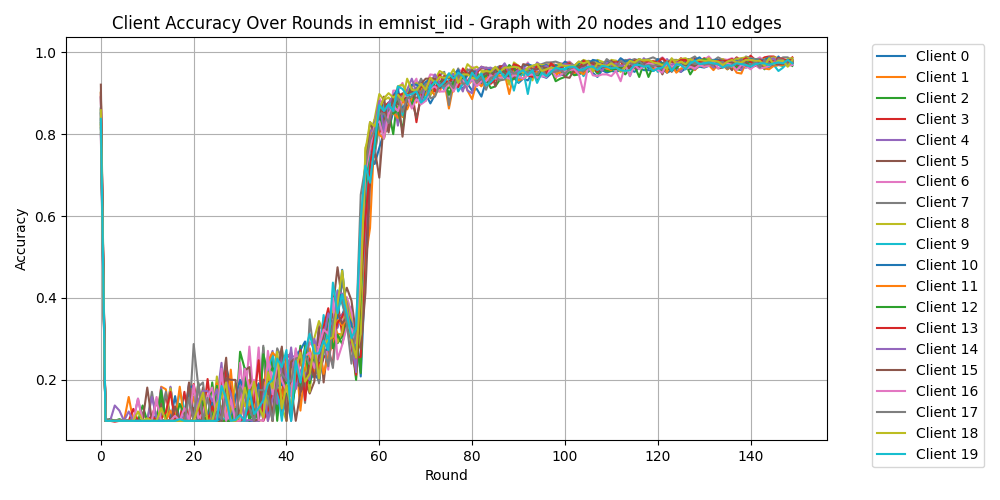

Data behind this chart, as committed beside it:
Round, Client 0, Client 1, Client 2, Client 3, Client 4, Client 5, Client 6, Client 7, Client 8, Client 9, Client 10, Client 11, Client 12, Client 13, Client 14, Client 15, Client 16, Client 17, Client 18, Client 19
0, 0.8333, 0.8375, 0.8625, 0.85, 0.8583, 0.8896, 0.8917, 0.8625, 0.9021, 0.8521, 0.8146, 0.8229, 0.8271, 0.9, 0.8896, 0.9208, 0.7958, 0.8021, 0.8583, 0.8375
1, 0.1, 0.1, 0.1, 0.1, 0.1062, 0.1, 0.1, 0.1, 0.1, 0.1, 0.1, 0.1, 0.1, 0.1, 0.1, 0.1, 0.1, 0.1, 0.1, 0.1
2, 0.1, 0.1, 0.1, 0.1, 0.1, 0.1042, 0.1, 0.1, 0.1, 0.1, 0.1, 0.1, 0.1042, 0.1, 0.1, 0.1, 0.1, 0.1, 0.1, 0.1
3, 0.1, 0.1, 0.1, 0.1, 0.1, 0.1, 0.1, 0.1, 0.1, 0.1, 0.1, 0.1, 0.1, 0.09792, 0.1375, 0.1, 0.1, 0.1, 0.1, 0.1
4, 0.1, 0.1, 0.1042, 0.1, 0.1, 0.1, 0.1, 0.1, 0.1, 0.1, 0.1, 0.1, 0.1, 0.1, 0.125, 0.1, 0.1, 0.1, 0.1, 0.1
5, 0.1, 0.1, 0.1, 0.1, 0.1, 0.1, 0.1, 0.1, 0.1, 0.1, 0.1, 0.1, 0.1, 0.1, 0.1, 0.1, 0.1, 0.1, 0.1, 0.1
6, 0.1, 0.1, 0.1, 0.1, 0.1, 0.1, 0.1, 0.1, 0.1, 0.1, 0.1, 0.1583, 0.1, 0.1, 0.1229, 0.1, 0.1, 0.1, 0.1, 0.1
7, 0.1, 0.1, 0.1, 0.1, 0.1, 0.1, 0.1021, 0.1, 0.1, 0.1, 0.1062, 0.1, 0.1, 0.1292, 0.1, 0.1, 0.1, 0.1, 0.1, 0.1
8, 0.1, 0.1, 0.1, 0.1, 0.1542, 0.1, 0.1, 0.1, 0.1, 0.1, 0.1, 0.1, 0.1, 0.1, 0.1, 0.1, 0.1542, 0.1, 0.1229, 0.1
9, 0.1021, 0.1, 0.1, 0.1, 0.1, 0.1, 0.1, 0.1208, 0.1, 0.1, 0.1, 0.1, 0.1375, 0.1, 0.1, 0.1, 0.1, 0.1, 0.1, 0.1
10, 0.1, 0.1, 0.1, 0.1, 0.1, 0.1, 0.1, 0.1, 0.1, 0.1, 0.1, 0.1, 0.1, 0.1, 0.1, 0.1812, 0.1021, 0.1, 0.1062, 0.1
11, 0.1, 0.1, 0.1, 0.1104, 0.1, 0.1, 0.1, 0.1708, 0.1, 0.1, 0.1, 0.1125, 0.1, 0.1125, 0.1583, 0.1, 0.1021, 0.1, 0.1, 0.1
12, 0.1, 0.1, 0.1, 0.1479, 0.1, 0.1, 0.1583, 0.1, 0.1021, 0.1, 0.1146, 0.1, 0.1, 0.1, 0.1083, 0.1, 0.15, 0.1, 0.1, 0.1
13, 0.1, 0.1833, 0.1583, 0.1, 0.1812, 0.1417, 0.1, 0.1, 0.1, 0.1, 0.1, 0.1, 0.175, 0.1062, 0.1, 0.1, 0.1, 0.1, 0.1313, 0.1
14, 0.1021, 0.1771, 0.1, 0.1667, 0.1, 0.1, 0.1, 0.1708, 0.1, 0.1, 0.1, 0.1, 0.1, 0.1208, 0.1, 0.1, 0.1, 0.1, 0.1, 0.1
15, 0.1812, 0.1, 0.1021, 0.1, 0.1833, 0.1, 0.1, 0.1104, 0.1792, 0.1, 0.1, 0.125, 0.1, 0.1708, 0.1, 0.1, 0.1, 0.1, 0.1, 0.1
16, 0.1, 0.1, 0.1, 0.1021, 0.1, 0.1, 0.1, 0.125, 0.1, 0.1, 0.1604, 0.1, 0.1, 0.1, 0.1, 0.1354, 0.1125, 0.1, 0.1, 0.1
17, 0.1, 0.1, 0.1, 0.1, 0.1, 0.1, 0.1, 0.1, 0.1, 0.1729, 0.1, 0.1833, 0.1417, 0.1, 0.1, 0.1, 0.1, 0.1, 0.1, 0.1042
18, 0.1, 0.1, 0.1, 0.1708, 0.1, 0.1, 0.1, 0.1, 0.1, 0.1292, 0.1, 0.1, 0.1146, 0.1, 0.1146, 0.1, 0.1313, 0.1, 0.1, 0.1
19, 0.1875, 0.1, 0.1854, 0.1, 0.1917, 0.1, 0.1, 0.1, 0.1, 0.1, 0.1812, 0.1, 0.1, 0.1, 0.1, 0.1938, 0.1021, 0.1562, 0.1, 0.1
20, 0.1, 0.1583, 0.1, 0.1, 0.1187, 0.1313, 0.1, 0.2875, 0.1875, 0.1, 0.1854, 0.1, 0.1, 0.1896, 0.1, 0.1, 0.1875, 0.1, 0.1, 0.1
21, 0.1, 0.125, 0.1, 0.1, 0.1, 0.1, 0.1812, 0.1833, 0.1, 0.1, 0.1, 0.1, 0.1917, 0.1313, 0.15, 0.1, 0.1062, 0.1938, 0.1333, 0.1
22, 0.1, 0.15, 0.1479, 0.1062, 0.1771, 0.1812, 0.1, 0.1938, 0.1, 0.1, 0.1, 0.1, 0.1125, 0.1, 0.1729, 0.1, 0.1187, 0.1, 0.1688, 0.1
23, 0.1, 0.1, 0.1, 0.2021, 0.1021, 0.1, 0.1, 0.1, 0.1062, 0.1, 0.1083, 0.1125, 0.1, 0.1, 0.1729, 0.1, 0.1604, 0.1562, 0.1, 0.1
24, 0.15, 0.1, 0.1938, 0.1062, 0.1, 0.1292, 0.1, 0.1, 0.1, 0.1187, 0.1417, 0.1, 0.1, 0.1354, 0.1479, 0.1, 0.1812, 0.1, 0.1, 0.1
25, 0.1, 0.1146, 0.1, 0.1021, 0.1542, 0.1, 0.1, 0.1, 0.2083, 0.1, 0.1083, 0.1917, 0.1854, 0.1, 0.1771, 0.1375, 0.1021, 0.1229, 0.1417, 0.1
26, 0.1083, 0.1854, 0.1, 0.1, 0.2417, 0.1708, 0.2, 0.1354, 0.1, 0.1083, 0.1, 0.1, 0.1, 0.1938, 0.1, 0.1, 0.2271, 0.1042, 0.1562, 0.1854
27, 0.2313, 0.1146, 0.15, 0.2229, 0.1, 0.2542, 0.1, 0.1, 0.15, 0.1, 0.1, 0.1, 0.1, 0.1958, 0.1979, 0.2042, 0.1, 0.1667, 0.1938, 0.1542
28, 0.1854, 0.1, 0.1, 0.1771, 0.1083, 0.1, 0.1146, 0.1479, 0.1208, 0.1, 0.1, 0.225, 0.1, 0.1, 0.1667, 0.2, 0.1521, 0.1, 0.1, 0.1
29, 0.1583, 0.1, 0.1, 0.1, 0.1, 0.1333, 0.1, 0.1, 0.1917, 0.1125, 0.1583, 0.1, 0.1292, 0.1, 0.1, 0.2, 0.1, 0.1, 0.1, 0.1021
30, 0.1, 0.1, 0.2687, 0.1104, 0.1958, 0.1125, 0.2417, 0.1042, 0.1792, 0.1, 0.2, 0.175, 0.1, 0.1, 0.1854, 0.1, 0.1, 0.1812, 0.1104, 0.1146
31, 0.2292, 0.1, 0.2271, 0.1, 0.1, 0.1, 0.1375, 0.1979, 0.1354, 0.1, 0.1729, 0.1, 0.2208, 0.1083, 0.1, 0.2229, 0.2271, 0.1604, 0.1812, 0.1
32, 0.1396, 0.1437, 0.1437, 0.1, 0.1479, 0.1, 0.2812, 0.1917, 0.1708, 0.1, 0.1, 0.2, 0.1, 0.125, 0.1021, 0.2313, 0.1792, 0.1313, 0.1375, 0.175
33, 0.1, 0.1625, 0.1, 0.1896, 0.15, 0.1042, 0.1437, 0.1, 0.15, 0.1375, 0.1, 0.1375, 0.1271, 0.1458, 0.1, 0.1, 0.2, 0.1, 0.1958, 0.1167
34, 0.1896, 0.1, 0.1, 0.1854, 0.1708, 0.1333, 0.2792, 0.1, 0.1, 0.1, 0.1917, 0.1208, 0.1, 0.2479, 0.1, 0.1042, 0.1021, 0.175, 0.1375, 0.1313
35, 0.1062, 0.1875, 0.2792, 0.1187, 0.1, 0.1896, 0.1333, 0.2833, 0.1021, 0.1938, 0.1375, 0.1833, 0.2625, 0.1, 0.1833, 0.2, 0.1, 0.175, 0.1083, 0.15
36, 0.1979, 0.2292, 0.1292, 0.1875, 0.2354, 0.1646, 0.2708, 0.1, 0.1604, 0.2229, 0.1062, 0.2437, 0.2146, 0.125, 0.1, 0.1958, 0.2583, 0.1562, 0.2188, 0.1896
37, 0.1958, 0.1, 0.2583, 0.1104, 0.2708, 0.1, 0.1958, 0.1833, 0.1562, 0.2667, 0.2, 0.2667, 0.2292, 0.1667, 0.1542, 0.1, 0.1646, 0.1, 0.1792, 0.2
38, 0.1125, 0.2354, 0.1, 0.2042, 0.1417, 0.2625, 0.2042, 0.2771, 0.2104, 0.1812, 0.1854, 0.2542, 0.1958, 0.1792, 0.1833, 0.2146, 0.2396, 0.2, 0.2687, 0.2521
39, 0.2646, 0.1313, 0.225, 0.1625, 0.2396, 0.1125, 0.2625, 0.2521, 0.1333, 0.1, 0.1875, 0.1313, 0.2771, 0.1458, 0.2625, 0.2812, 0.1979, 0.2146, 0.1313, 0.2313
40, 0.1625, 0.2208, 0.175, 0.2521, 0.2604, 0.1562, 0.1146, 0.1, 0.1, 0.2062, 0.25, 0.25, 0.1771, 0.1771, 0.1979, 0.1, 0.1729, 0.2, 0.1875, 0.2729
41, 0.1, 0.1958, 0.1688, 0.2667, 0.2583, 0.1812, 0.2042, 0.2646, 0.2417, 0.1667, 0.2313, 0.2417, 0.1208, 0.1979, 0.2792, 0.2437, 0.1604, 0.1958, 0.1292, 0.1
42, 0.2062, 0.2625, 0.1958, 0.1833, 0.2562, 0.1, 0.2208, 0.2, 0.25, 0.2729, 0.2583, 0.2146, 0.1917, 0.1875, 0.1771, 0.2542, 0.2771, 0.2521, 0.2271, 0.2458
43, 0.1792, 0.125, 0.2833, 0.2667, 0.1771, 0.1688, 0.2208, 0.2729, 0.2354, 0.2479, 0.2729, 0.2083, 0.1833, 0.2729, 0.2229, 0.1708, 0.1979, 0.2562, 0.2667, 0.1938
44, 0.2271, 0.2292, 0.1792, 0.1958, 0.2729, 0.1958, 0.2458, 0.1437, 0.275, 0.2667, 0.2938, 0.2708, 0.2833, 0.15, 0.2167, 0.2, 0.2583, 0.2604, 0.1958, 0.2708
45, 0.2396, 0.2771, 0.1812, 0.2021, 0.2542, 0.1667, 0.2917, 0.3479, 0.1708, 0.2313, 0.1979, 0.2583, 0.1917, 0.2521, 0.2, 0.2333, 0.2667, 0.2375, 0.2146, 0.3125
46, 0.2396, 0.2188, 0.2833, 0.2958, 0.2229, 0.1958, 0.2771, 0.2583, 0.3021, 0.225, 0.2167, 0.2104, 0.25, 0.2062, 0.3, 0.2062, 0.2292, 0.2625, 0.2854, 0.2646
47, 0.3063, 0.2146, 0.1958, 0.2125, 0.3333, 0.3292, 0.2812, 0.2646, 0.3438, 0.2437, 0.1979, 0.2833, 0.2729, 0.2437, 0.2458, 0.2562, 0.2812, 0.1917, 0.2042, 0.2646
48, 0.2812, 0.3438, 0.2854, 0.2542, 0.3187, 0.1938, 0.3521, 0.2875, 0.3146, 0.3583, 0.2687, 0.2146, 0.2875, 0.3292, 0.3021, 0.3125, 0.3229, 0.2833, 0.2833, 0.2958
49, 0.3479, 0.2667, 0.3167, 0.2687, 0.3146, 0.2896, 0.225, 0.2812, 0.3083, 0.2792, 0.2771, 0.2583, 0.3604, 0.375, 0.3625, 0.325, 0.3125, 0.2333, 0.2979, 0.2729
50, 0.3646, 0.3417, 0.3333, 0.2375, 0.3438, 0.3771, 0.3292, 0.2292, 0.375, 0.2812, 0.3083, 0.2896, 0.2771, 0.3021, 0.3312, 0.3604, 0.4, 0.3396, 0.3042, 0.4375
51, 0.3542, 0.3125, 0.2896, 0.3937, 0.3271, 0.475, 0.3646, 0.3563, 0.2917, 0.4188, 0.35, 0.3458, 0.3104, 0.3396, 0.4167, 0.3646, 0.25, 0.3792, 0.3854, 0.3625
52, 0.3583, 0.3104, 0.3063, 0.3104, 0.3604, 0.3917, 0.3396, 0.4417, 0.3167, 0.3854, 0.4688, 0.3333, 0.2875, 0.3542, 0.4104, 0.3375, 0.2854, 0.3937, 0.4667, 0.4083
53, 0.3896, 0.35, 0.375, 0.3563, 0.3396, 0.425, 0.4021, 0.3812, 0.3917, 0.3479, 0.3625, 0.3479, 0.3396, 0.3833, 0.3875, 0.3542, 0.3292, 0.3375, 0.3688, 0.3604
54, 0.3479, 0.3208, 0.3354, 0.3646, 0.3792, 0.3937, 0.3646, 0.3312, 0.3438, 0.3292, 0.3375, 0.3187, 0.2958, 0.2833, 0.2958, 0.3063, 0.325, 0.2396, 0.2979, 0.3021
55, 0.3271, 0.2708, 0.3, 0.2542, 0.2958, 0.3104, 0.225, 0.3229, 0.2542, 0.2833, 0.2375, 0.2062, 0.2, 0.2125, 0.2188, 0.2542, 0.2896, 0.3208, 0.2542, 0.325
56, 0.2083, 0.2417, 0.2167, 0.2562, 0.3542, 0.275, 0.4521, 0.3104, 0.3125, 0.4146, 0.5062, 0.4333, 0.4062, 0.4313, 0.5521, 0.4313, 0.4771, 0.6521, 0.4229, 0.5917
57, 0.4604, 0.4938, 0.6188, 0.5437, 0.5771, 0.4125, 0.7063, 0.625, 0.7667, 0.6479, 0.7063, 0.7042, 0.6792, 0.5938, 0.7271, 0.7229, 0.7063, 0.7208, 0.7583, 0.7229
58, 0.7562, 0.5708, 0.7792, 0.7688, 0.7917, 0.6792, 0.7438, 0.7479, 0.7979, 0.7625, 0.7646, 0.7896, 0.775, 0.7188, 0.8042, 0.8292, 0.7646, 0.7854, 0.8292, 0.6813
59, 0.7271, 0.8104, 0.8063, 0.8354, 0.7438, 0.7646, 0.8229, 0.7542, 0.8375, 0.825, 0.8292, 0.825, 0.7646, 0.8083, 0.8229, 0.8, 0.825, 0.8104, 0.8187, 0.7771
... 90 more rows
